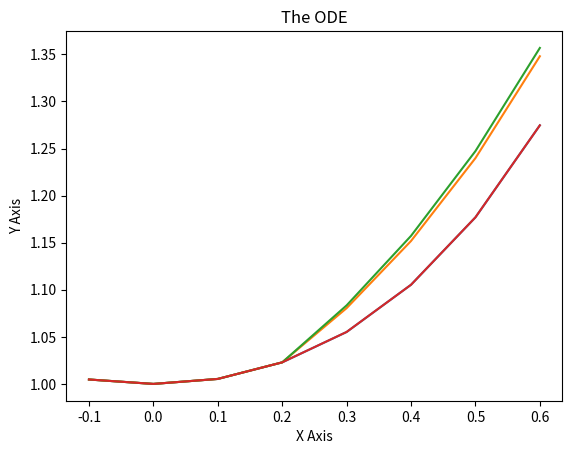

This chart was generated by the following Python code:
# -*- coding: utf-8 -*-
"""
Created on Fri Dec 14 22:30:09 2018

@author: hagar
"""

# input up till now is 
#1-list of x points (
    #adams bashforth: min: 2 points max: 5 points
    #adams moulton: 3 points 
    #adams: 4 points
    #milines: 4 points)
#2-list of y points (same as x)
#3-equation of the ode (string)
#4-The desired technique as a string {"Milne's","AdamsBashforth","AdamsMoulton","Adams"}
#5-list of x points to caluculate at 
#6-Approx Error ( we just do 5 itterations if it is large)

#output
#1-list of calculated ys
#2-list of Approx Error for each y
#3-Final approx error 

import matplotlib.pyplot as plt
from math import *
import numpy as np

class Point:
    def __init__(self,x,y,f):
        self.x=x
        self.y=y
        self.f=f
    
def GetF(x,y,equation):
    #should add all kind of functions that can be entered ,, cos ..... etc
    f=eval(equation,{'__builtins__': None},
    {'x': x,'y':y,'cos':cos,'sin':sin,'tan':tan,'acos':acos,'asin':asin,
     'atan':atan,'exp':exp,'pow':pow, 'sqrt': sqrt,'log10':log10,'log':log, #ln
     'fabs':fabs,'radians':radians,'degrees':degrees,'cosh':cosh,'acosh':acosh,
     'sinh':sinh,'asinh':asinh,'tanh':tanh,'atanh':atanh,'pi':pi,'e':e})
    return f
        
def MilnesPredictor(i,points,h):
    yp= points[i-4].y+h*(4/3)*(2*points[i-1].f -points[i-2].f + 2*points[i-3].f)
    return yp

def MilnesCorrector(i,points,h):
    yc= points[i-2].y + (h/3)*(points[i-2].f +4*points[i-1].f+ points[i].f )
    return yc
          
def Milnes (xpoints,ypoints,equation,evalxs,approxerror):
    itterations=5
    points=[]
    for i in range (len(xpoints)):
        points.append(Point(xpoints[i],ypoints[i],GetF(xpoints[i],ypoints[i],equation)))
    
    evalYs=[]
    approxErrors=[]
    for k in range (len(evalxs)):
        points.append(Point(evalxs[k],0,0))
        myNum = len(points)-1
        h= points[1].x-points[0].x
        points[myNum].y= MilnesPredictor(myNum,points,h)
        points[myNum].f=GetF(points[myNum].x , points[myNum].y ,equation)
        yPrev =points[myNum].y
        myApproxError=100
        i=0
        while i<itterations and myApproxError > approxerror:
            points[myNum].y=MilnesCorrector(myNum,points,h)
            myApproxError = abs((points[myNum].y-yPrev)/points[myNum].y)
#            print(k," ycorrected",points[myNum].y,"yPrev",yPrev,"Error",myApproxError)
            yPrev=points[myNum].y
            points[myNum].f=GetF(points[myNum].x , points[myNum].y ,equation)
            i+=1
        evalYs.append(points[myNum].y)
        approxErrors.append(myApproxError)
    return evalYs,approxErrors,max(approxErrors)


#assume x after the last point in table ##Error
def AdamsBashforth(xpointsold,ypointsold,equation,xs,error):
    points=[] #contains all given points
    f=[] #all calculated f(x,y)
    y0 = 0
    yCorrect = 0
    yPredict = 0
    iterations = 5
    xpoints = xpointsold.copy()
    ypoints = ypointsold.copy()
    #result
    evalYs=[] 
    approxErrors=[]
    #Table: 1st row: f, 2nd row: delta f ...
    matrix= np.zeros((5,6))

    #calculate f for the given points
    for i in range (len(xpoints)):
        tempF = GetF(xpoints[i],ypoints[i],equation)
        points.append(Point(xpoints[i],ypoints[i],tempF))
        f.append(tempF)
    for i in range (6-len(f)):
        f.append(0)
    #step
    h = abs(points[1].x-points[0].x)

    for l in range (0,len(xs)):
        #Fill the table with intial values 
        matrix[0] = f
        for j in range (1,len(xpoints)):
            for k in range (0,len(xpoints)-j):
                matrix[j][k] = matrix[j-1][k+1]-matrix[j-1][k]

        for i in range (iterations):
            yPrevious = yCorrect
            if i == 0:
                y0 = points[-1].y
                yPredict = y0+h*(points[-1].f+0.5*matrix[1][len(xpoints)-2]+(float(5)/12)*matrix[2][len(xpoints)-3]+ (float(3)/8)*matrix[3][len(xpoints)-4]+ (float(251)/720)*matrix[4][len(xpoints)-5])
                yPrevious = yPredict
                #put f(x,y) in the table
                matrix[0][len(xpoints)] = GetF(xs[l],yPredict,equation)
                
            #calculate all new values in the table
            for j in range (0,len(xpoints)-1):
                    matrix[j+1][len(xpoints)-j-1] = matrix[j][len(xpoints)-j]-matrix[j][len(xpoints)-j-1]

            yCorrect = y0+h*(matrix[0][len(xpoints)]-0.5*matrix[1][len(xpoints)-1]-(float(1)/12)*matrix[2][len(xpoints)-2]-(float(1)/24)*matrix[3][len(xpoints)-3]-(float(19)/720)*matrix[4][len(xpoints)-4])
            #check stopping criteria
            if (abs((yCorrect-yPrevious)/yCorrect*1.0))*100.0 <= error:
                break
            matrix[0][len(xpoints)] = GetF(xs[l],yCorrect,equation)
        #put calculated values in table
        xpoints.append(xs[l])
        ypoints.append(yCorrect)
        if len(xpoints) > 5:
            xpoints.pop(0)
            ypoints.pop(0)
            f.pop(0)
            f.append(0)

        f[len(xpoints)-1]=(GetF(xs[l],yCorrect,equation))
        points.append(Point(xs[l],yCorrect,tempF))
        evalYs.append(yCorrect)
        approxErrors.append((abs((yCorrect-yPrevious)/yCorrect*1.0))*100.0)
    return evalYs,approxErrors,max(approxErrors)

def AdamsMoulton(xpoints,ypoints,equation,xvalues,stopping_criteria):
    h=xpoints[1]-xpoints[0]
    f=[]
    x=[]
    y=[]
    answers=[]
    errors=[]
    k=len(xpoints)
    for i in range(k):
        value=GetF(xpoints[i],ypoints[i],equation)
        f.append(value)
        x.append(xpoints[i])
        y.append(ypoints[i])

    for xval in xvalues:
        n=len(f)
        i=n-1
        predictor=y[i]+(h/12)*(23*f[i]-16*f[i-1]+5*f[i-2])
        corrector=predictor
        iteration=5
        approximate_error=100
        while ( iteration > 0 and approximate_error > stopping_criteria):
            prev_corrector=corrector
            corrector=y[i]+(h/12)*(5*corrector+8*f[i]-f[i-1])
            approximate_error=abs( (corrector- prev_corrector) / corrector )*100
            iteration-=1
        value=GetF(xval,corrector,equation) 
        f.append(value)
        x.append(xval)
        y.append(corrector)
        answers.append(corrector)
        errors.append(approximate_error)
    return answers , errors  , max(errors)  

def Adams(xpoints,ypoints,equation,xvalues,stopping_criteria):
    h=xpoints[1]-xpoints[0]
    f=[]
    x=[]
    y=[]
    answers=[]
    errors=[]
    k=len(xpoints)
    for i in range(k):
        value=GetF(xpoints[i],ypoints[i],equation)
        f.append(value)
        x.append(xpoints[i])
        y.append(ypoints[i])
            
    for xval in xvalues:
        n=len(f)
        i=n-1
        predictor=y[i]+(h/24)*(55*f[i]-59*f[i-1]+37*f[i-2]-9*f[i-3])
        corrector=predictor
        iteration=5
        approximate_error=100
        while ( iteration > 0 and approximate_error > stopping_criteria):
            prev_corrector=corrector
            corrector=y[i]+(h/24)*(9*corrector+19*f[i]-5*f[i-1]+f[i-2])
            approximate_error=abs( (corrector- prev_corrector) / corrector )*100
            iteration-=1
        value=GetF(xval,corrector,equation) 
        f.append(value)
        x.append(xval)
        y.append(corrector)
        answers.append(corrector)
        errors.append(approximate_error)
    return answers , errors , max(errors)  

def PredictorCorrector(Xpoints,Ypoints,equation,technique,xs,ApproxError):
    ys=[]
    errors=[]
    x = []
    y = []
    finalerror=0
    if technique=="Milne's":
        ys,errors,finalerror=Milnes(Xpoints,Ypoints,equation,xs,ApproxError) 
    elif technique=="AdamsBashforth":
        ys,errors,finalerror=AdamsBashforth(Xpoints,Ypoints,equation,xs,ApproxError)
    elif technique=="AdamsMoulton":
        ys , errors,finalerror =AdamsMoulton(Xpoints,Ypoints,equation,xs,ApproxError)
    elif technique=="Adams":
        ys, errors, finalerror = Adams(Xpoints,Ypoints,equation,xs,ApproxError)

    finalX=Xpoints+xs
    finalY=Ypoints+ys
    print("final",finalX , finalY )
    plt.plot(finalX,finalY)
    plt.xlabel('X Axis')
    plt.ylabel('Y Axis')
    plt.title('The ODE')
    plt.show()

    return ys ,errors,finalerror

#xs=[-3,-2,-1,0]
#ys=[-4.547302,-2.30616,-0.3929953,2]
#x=[1]
#eq="4*exp(0.8*x) -0.5*y"
#xs=[-0.1,0,0.1,0.2]
#ys=[1.0047,1,1.0053,1.0229]
x=[0.3,0.4,0.5,0.6]
eq="x*y+x**2"
xs=[-0.1,0,0.1,0.2]
ys=[1.0047,1,1.0053,1.0229]
#x=0.3
#eq="x*y+x**2"
approx=0.00000000005
out ,errors,error =PredictorCorrector(xs,ys,eq,"Milne's",x,approx)
print (" Milne's      ",out,errors,error)
out ,errors,error =PredictorCorrector(xs,ys,eq,"Adams",x,approx)
print (" Adams        ",out,errors,error)
out ,errors,error = PredictorCorrector(xs,ys,eq,"AdamsMoulton",x,approx)
print (" AdamsMoulton       ",out,errors,error)
out ,errors,error = PredictorCorrector(xs,ys,eq,"AdamsBashforth",x,approx)
print (" AdamsBashforth       ",out,errors,error)